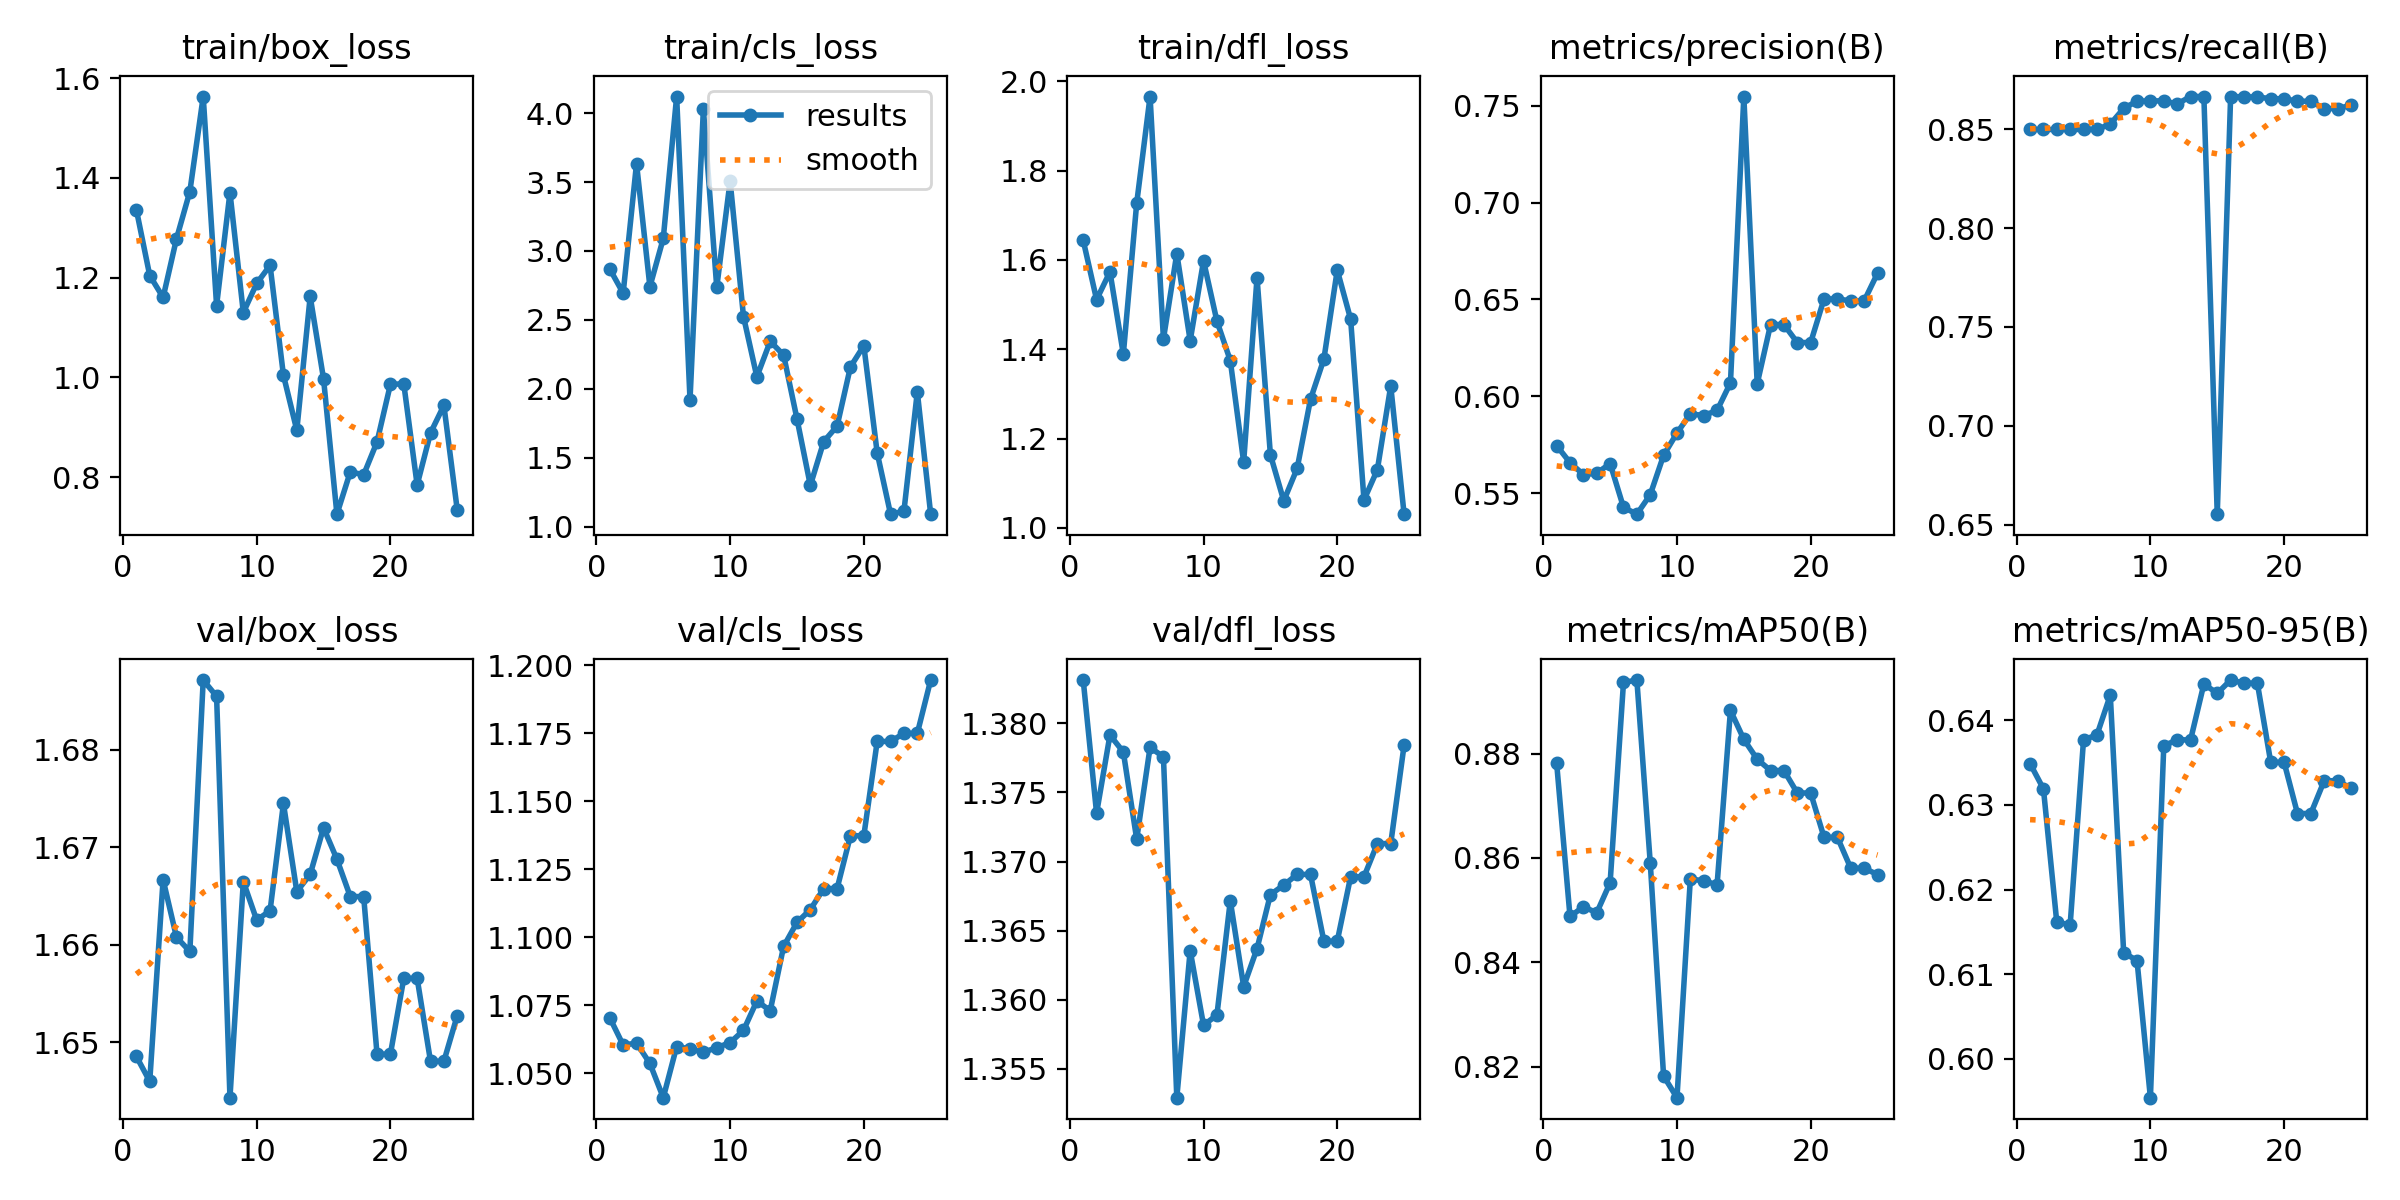

The data file committed next to this chart (first rows):
epoch, time, train/box_loss, train/cls_loss, train/dfl_loss, metrics/precision(B), metrics/recall(B), metrics/mAP50(B), metrics/mAP50-95(B), val/box_loss, val/cls_loss, val/dfl_loss, lr/pg0, lr/pg1, lr/pg2
1, 344, 1.336, 2.869, 1.644, 0.5745, 0.85, 0.8782, 0.6349, 1.649, 1.07, 1.383, 0, 0, 0
2, 410.8, 1.204, 2.694, 1.511, 0.5657, 0.85, 0.8488, 0.6319, 1.646, 1.06, 1.373, 1.14288e-06, 1.14288e-06, 1.14288e-06
3, 433.1, 1.16, 3.634, 1.573, 0.5596, 0.85, 0.8507, 0.6161, 1.667, 1.061, 1.379, 2.1915e-06, 2.1915e-06, 2.1915e-06
4, 441.7, 1.278, 2.741, 1.389, 0.5603, 0.85, 0.8495, 0.6159, 1.661, 1.054, 1.378, 3.14588e-06, 3.14588e-06, 3.14588e-06
5, 453.3, 1.372, 3.091, 1.727, 0.5653, 0.85, 0.8553, 0.6377, 1.659, 1.041, 1.372, 4.00602e-06, 4.00602e-06, 4.00602e-06
6, 464, 1.563, 4.12, 1.966, 0.5427, 0.85, 0.8936, 0.6383, 1.687, 1.06, 1.378, 4.7719e-06, 4.7719e-06, 4.7719e-06
7, 474.2, 1.144, 1.921, 1.423, 0.5391, 0.8527, 0.8941, 0.643, 1.685, 1.059, 1.378, 5.44354e-06, 5.44354e-06, 5.44354e-06
8, 478, 1.371, 4.029, 1.614, 0.5492, 0.8607, 0.8591, 0.6126, 1.644, 1.058, 1.353, 6.02092e-06, 6.02092e-06, 6.02092e-06
9, 485.6, 1.13, 2.736, 1.419, 0.5695, 0.8643, 0.8183, 0.6116, 1.666, 1.059, 1.364, 6.50406e-06, 6.50406e-06, 6.50406e-06
10, 492.1, 1.188, 3.507, 1.598, 0.581, 0.8644, 0.8141, 0.5954, 1.663, 1.061, 1.358, 6.89296e-06, 6.89296e-06, 6.89296e-06
11, 496.2, 1.225, 2.524, 1.463, 0.5909, 0.8645, 0.856, 0.637, 1.663, 1.066, 1.359, 7.1876e-06, 7.1876e-06, 7.1876e-06
12, 500.8, 1.004, 2.087, 1.375, 0.59, 0.8629, 0.8556, 0.6377, 1.674, 1.077, 1.367, 7.388e-06, 7.388e-06, 7.388e-06
13, 504.2, 0.8941, 2.345, 1.147, 0.5927, 0.8667, 0.8549, 0.6377, 1.665, 1.073, 1.361, 7.49414e-06, 7.49414e-06, 7.49414e-06
14, 508.1, 1.162, 2.245, 1.56, 0.6069, 0.8667, 0.8882, 0.6443, 1.667, 1.097, 1.364, 7.50604e-06, 7.50604e-06, 7.50604e-06
15, 514, 0.997, 1.783, 1.164, 0.7548, 0.6552, 0.8827, 0.6432, 1.672, 1.105, 1.368, 7.4237e-06, 7.4237e-06, 7.4237e-06
16, 528, 0.7257, 1.3, 1.061, 0.6064, 0.8667, 0.8789, 0.6448, 1.669, 1.11, 1.368, 7.2471e-06, 7.2471e-06, 7.2471e-06
17, 531.4, 0.8107, 1.617, 1.133, 0.637, 0.8665, 0.8767, 0.6444, 1.665, 1.118, 1.369, 6.97626e-06, 6.97626e-06, 6.97626e-06
18, 534.5, 0.8046, 1.73, 1.288, 0.637, 0.8665, 0.8767, 0.6444, 1.665, 1.118, 1.369, 6.61116e-06, 6.61116e-06, 6.61116e-06
19, 537.9, 0.8707, 2.16, 1.378, 0.6277, 0.8655, 0.8724, 0.635, 1.649, 1.137, 1.364, 6.15182e-06, 6.15182e-06, 6.15182e-06
20, 541.1, 0.9858, 2.312, 1.577, 0.6277, 0.8655, 0.8724, 0.635, 1.649, 1.137, 1.364, 5.59824e-06, 5.59824e-06, 5.59824e-06
21, 544.4, 0.9872, 1.536, 1.467, 0.6502, 0.8643, 0.8639, 0.629, 1.657, 1.172, 1.369, 4.9504e-06, 4.9504e-06, 4.9504e-06
22, 547.8, 0.7843, 1.091, 1.062, 0.6502, 0.8643, 0.8639, 0.629, 1.657, 1.172, 1.369, 4.20832e-06, 4.20832e-06, 4.20832e-06
23, 551.2, 0.8886, 1.113, 1.13, 0.6492, 0.8606, 0.858, 0.6329, 1.648, 1.175, 1.371, 3.37198e-06, 3.37198e-06, 3.37198e-06
24, 556, 0.9438, 1.979, 1.318, 0.6492, 0.8606, 0.858, 0.6329, 1.648, 1.175, 1.371, 2.4414e-06, 2.4414e-06, 2.4414e-06
25, 559.9, 0.7342, 1.091, 1.031, 0.6635, 0.8622, 0.8568, 0.632, 1.653, 1.195, 1.378, 1.41658e-06, 1.41658e-06, 1.41658e-06
